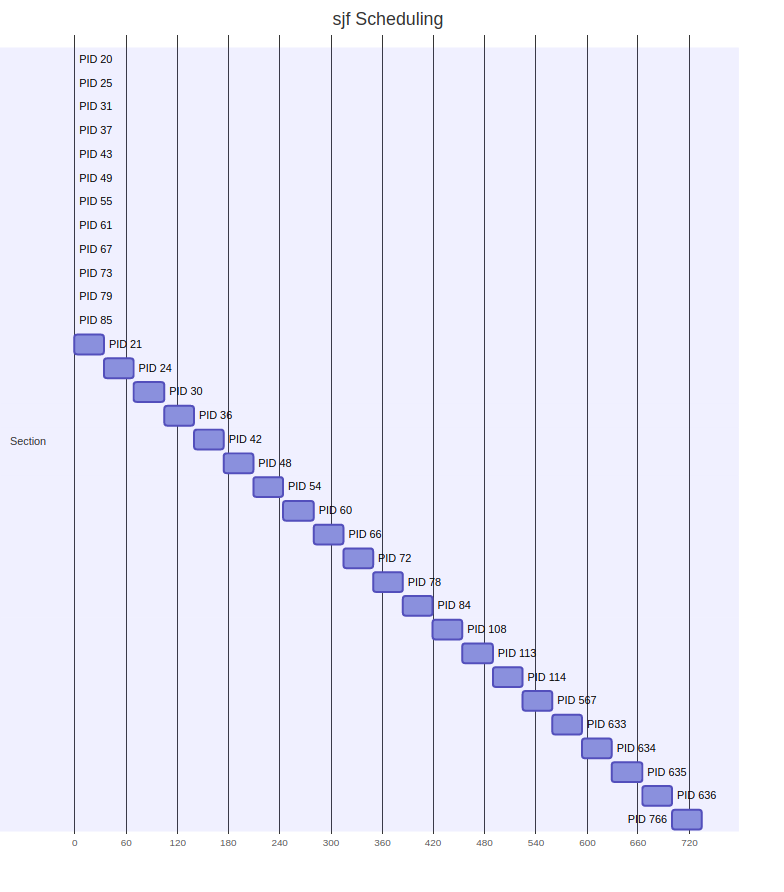

Data behind this chart, as committed beside it:
pid, name, normalized_burst_time, arrival_time, waiting_time, turnaround_time
20, (migration/0), 0, 35443, 0, 0
25, (migration/2), 0, 35443, 0, 0
31, (migration/4), 0, 35443, 0, 0
37, (migration/5), 0, 35443, 0, 0
43, (migration/6), 0, 35443, 0, 0
49, (migration/7), 0, 35443, 0, 0
55, (migration/8), 0, 35443, 0, 0
61, (migration/9), 0, 35443, 0, 0
67, (migration/10), 0, 35443, 0, 0
73, (migration/11), 0, 35443, 0, 0
79, (migration/1), 0, 35443, 0, 0
85, (migration/3), 0, 35443, 0, 0
21, (idle_inject/0), 35, 35443, 0, 35
24, (idle_inject/2), 35, 35443, 35, 70
30, (idle_inject/4), 35, 35443, 70, 105
36, (idle_inject/5), 35, 35443, 105, 140
42, (idle_inject/6), 35, 35443, 140, 175
48, (idle_inject/7), 35, 35443, 175, 210
54, (idle_inject/8), 35, 35443, 210, 245
60, (idle_inject/9), 35, 35443, 245, 280
66, (idle_inject/10), 35, 35443, 280, 315
72, (idle_inject/11), 35, 35443, 315, 350
78, (idle_inject/1), 35, 35443, 350, 385
84, (idle_inject/3), 35, 35443, 385, 420
108, (watchdogd), 35, 35443, 420, 455
113, (irq/122-aerdrv), 35, 35443, 455, 490
114, (irq/123-aerdrv), 35, 35443, 490, 525
567, (irq/138-SYNA32DC:00), 35, 35443, 525, 560
633, (card1-crtc0), 35, 35443, 560, 595
634, (card1-crtc1), 35, 35443, 595, 630
635, (card1-crtc2), 35, 35443, 630, 665
636, (card1-crtc3), 35, 35443, 665, 700
766, (irq/141-rtw89_pci), 35, 35443, 700, 735
861, (irq/142-AudioDSP), 35, 35443, 735, 770
18, (rcu_preempt), 70, 35443, 770, 840
19, (rcub/0), 70, 35443, 840, 910
479, (psimon), 70, 35443, 910, 980
886, (psimon), 70, 35443, 980, 1050
4, (kworker/R-rcu_g), 71, 35443, 1050, 1121
5, (kworker/R-rcu_p), 71, 35443, 1121, 1192
6, (kworker/R-slub_), 71, 35443, 1192, 1263
7, (kworker/R-netns), 71, 35443, 1263, 1334
12, (kworker/R-mm_pe), 71, 35443, 1334, 1405
28, (kworker/2:0H-events_highpri), 71, 35443, 1405, 1476
34, (kworker/4:0H-events_highpri), 71, 35443, 1476, 1547
40, (kworker/5:0H-events_highpri), 71, 35443, 1547, 1618
46, (kworker/6:0H-events_highpri), 71, 35443, 1618, 1689
52, (kworker/7:0H-events_highpri), 71, 35443, 1689, 1760
58, (kworker/8:0H-events_highpri), 71, 35443, 1760, 1831
64, (kworker/9:0H-events_highpri), 71, 35443, 1831, 1902
70, (kworker/10:0H-events_highpri), 71, 35443, 1902, 1973
76, (kworker/11:0H-events_highpri), 71, 35443, 1973, 2044
82, (kworker/1:0H-events_highpri), 71, 35443, 2044, 2115
88, (kworker/3:0H-events_highpri), 71, 35443, 2115, 2186
90, (kworker/R-inet_), 71, 35443, 2186, 2257
95, (kworker/R-write), 71, 35443, 2257, 2328
100, (kworker/R-kinte), 71, 35443, 2328, 2399
101, (kworker/R-kbloc), 71, 35443, 2399, 2470
102, (kworker/R-blkcg), 71, 35443, 2470, 2541
104, (kworker/R-tpm_d), 71, 35443, 2541, 2612
... 303 more rows
